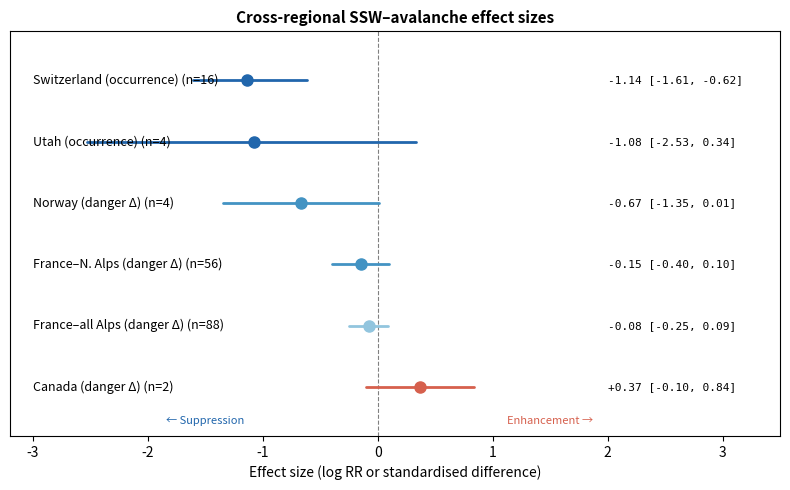

Write Python code to recreate this figure. (Note: this script raises an exception after producing the figure.)
"""
forest_plot_cross_regional.py — Forest plot of cross-regional SSW-avalanche effect sizes
==========================================================================================
Generates a forest plot showing country-level effect sizes with 95% CIs,
making geographic heterogeneity (including Canada's opposite sign) immediately visible.

Output: data/figures/forest_plot_cross_regional.pdf
"""
import matplotlib
matplotlib.use('Agg')
import matplotlib.pyplot as plt
import numpy as np

# Data: country/dataset, effect size (log RR or standardised d), 95% CI lower, upper, metric type
data = [
    # Country, estimate, CI_lo, CI_hi, label, n_events
    ("Switzerland (occurrence)", np.log(0.32), np.log(0.20), np.log(0.54), "log(RR)", 16),
    ("Utah (occurrence)", np.log(0.34), np.log(0.08), np.log(1.40), "log(RR)", 4),
    ("Norway (danger Δ)", -0.67, -1.35, 0.01, "Cohen's d", 4),
    ("France–N. Alps (danger Δ)", -0.15, -0.40, 0.10, "Δ danger", 56),
    ("France–all Alps (danger Δ)", -0.08, -0.25, 0.09, "Δ danger", 88),
    ("Canada (danger Δ)", 0.37, -0.10, 0.84, "Δ danger", 2),
]

fig, ax = plt.subplots(figsize=(8, 5))

y_positions = list(range(len(data) - 1, -1, -1))
colors = ['#2166ac', '#2166ac', '#4393c3', '#4393c3', '#92c5de', '#d6604d']

for i, (name, est, lo, hi, metric, n) in enumerate(data):
    y = y_positions[i]
    color = colors[i]
    ax.plot([lo, hi], [y, y], color=color, linewidth=2, solid_capstyle='round')
    ax.plot(est, y, 'o', color=color, markersize=8, zorder=5)
    ax.text(-3.0, y, f"{name} (n={n})", va='center', ha='left', fontsize=9)
    sign = '+' if est > 0 else ''
    ax.text(2.0, y, f"{sign}{est:.2f} [{lo:.2f}, {hi:.2f}]", va='center', ha='left', fontsize=8, family='monospace')

ax.axvline(0, color='grey', linestyle='--', linewidth=0.8, zorder=0)
ax.set_xlim(-3.2, 3.5)
ax.set_ylim(-0.8, len(data) - 0.2)
ax.set_yticks([])
ax.set_xlabel('Effect size (log RR or standardised difference)', fontsize=10)
ax.set_title('Cross-regional SSW–avalanche effect sizes', fontsize=11, fontweight='bold')

ax.annotate('← Suppression', xy=(-1.5, -0.6), fontsize=8, color='#2166ac', ha='center')
ax.annotate('Enhancement →', xy=(1.5, -0.6), fontsize=8, color='#d6604d', ha='center')

plt.tight_layout()
out_path = "data/figures/forest_plot_cross_regional.pdf"
plt.savefig(out_path, dpi=300, bbox_inches='tight')
print(f"Saved: {out_path}")
